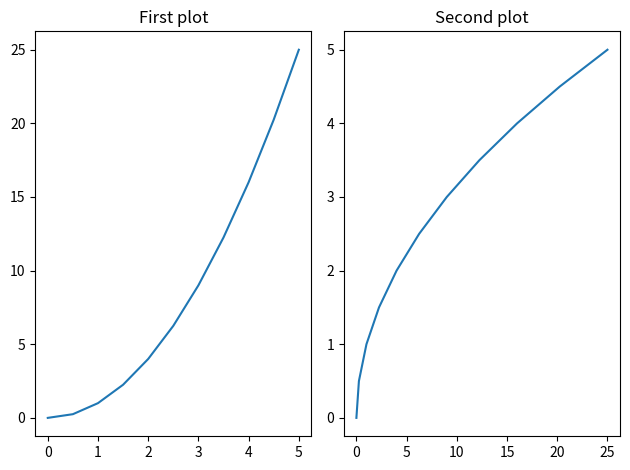

Recreate this plot in Python.
import matplotlib.pyplot as plt
import numpy as np

x = np.linspace(0, 5, 11)
y = x ** 2

fig, axes = plt.subplots(nrows=1, ncols=2)  # axes is a list!
# for axe in axes:
#     axe.plot(x,y)

axes[0].plot(x, y)
axes[0].set_title('First plot')

axes[1].plot(y, x)
axes[1].set_title('Second plot')

plt.tight_layout()
plt.show()
